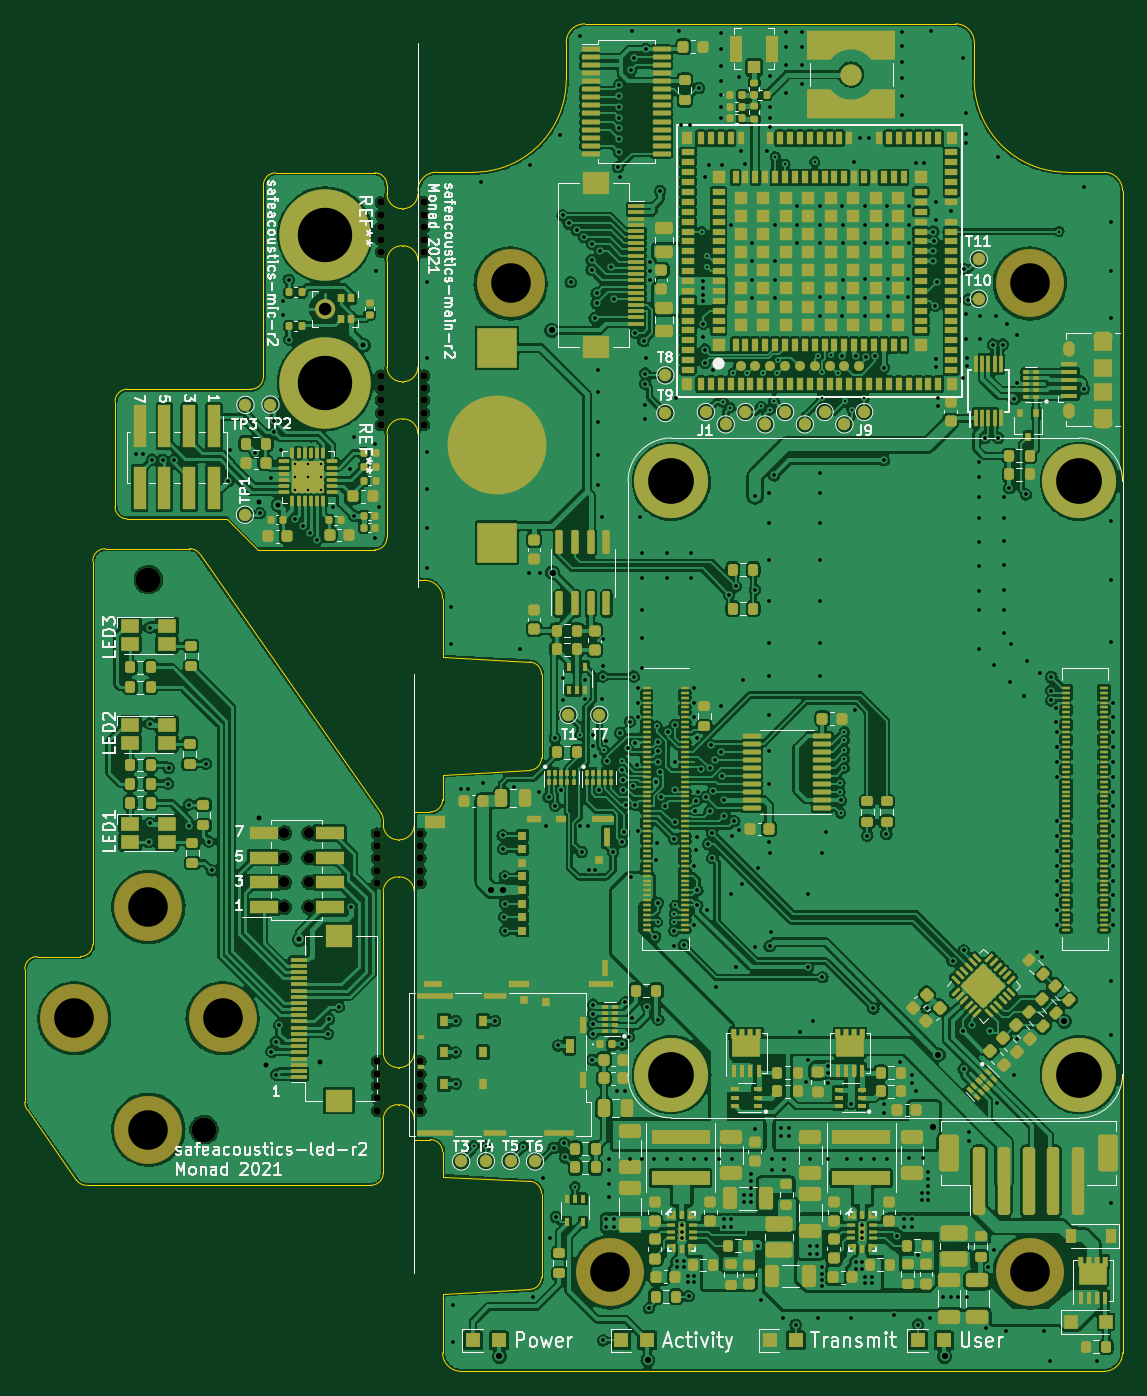
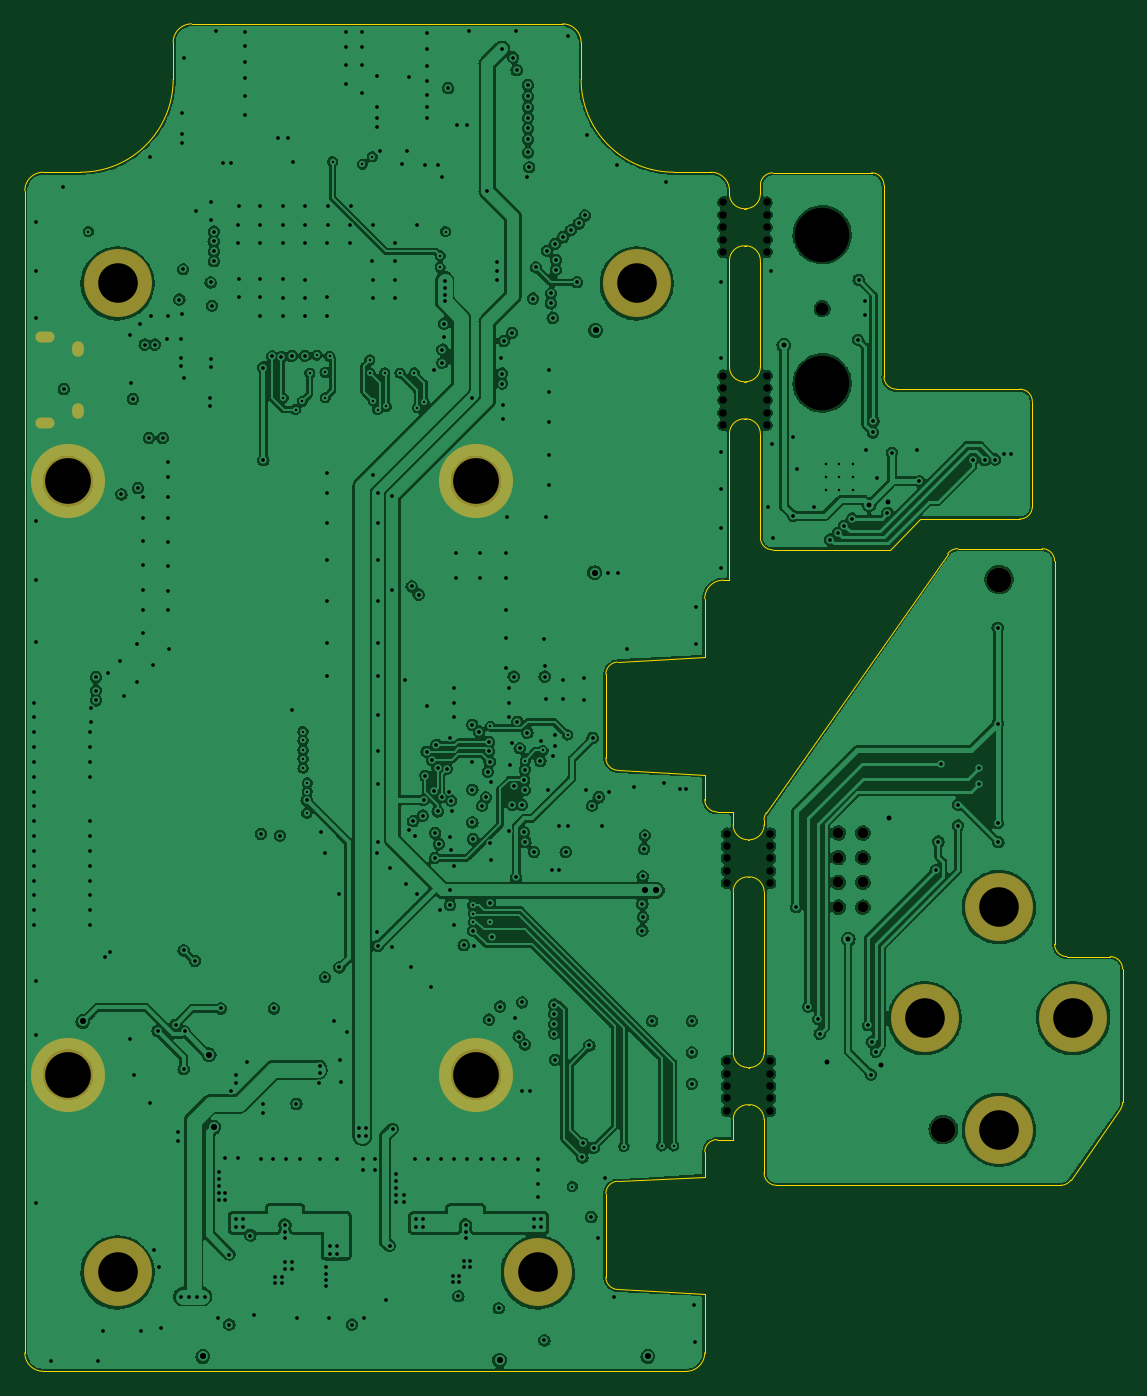
Circuit board: 11 layer files. Board 88.8 x 109.0 mm.
- bottom_copper: safeproject-panel-r2-B_Cu.gbr (533559 bytes)
- bottom_mask: safeproject-panel-r2-B_Mask.gbr (1789 bytes)
- outline: safeproject-panel-r2-Edge_Cuts.gbr (6583 bytes)
- top_copper: safeproject-panel-r2-F_Cu.gbr (1086064 bytes)
- top_mask: safeproject-panel-r2-F_Mask.gbr (42499 bytes)
- paste: safeproject-panel-r2-F_Paste.gbr (59288 bytes)
- top_silk: safeproject-panel-r2-F_Silkscreen.gbr (70185 bytes)
- inner_copper: safeproject-panel-r2-In1_Cu.gbr (532873 bytes)
- inner_copper: safeproject-panel-r2-In2_Cu.gbr (532020 bytes)
- drill: safeproject-panel-r2-NPTH.drl (1614 bytes)
- drill: safeproject-panel-r2-PTH.drl (10974 bytes)

=== bottom_copper: safeproject-panel-r2-B_Cu.gbr (533559 bytes, source omitted) ===
=== bottom_mask: safeproject-panel-r2-B_Mask.gbr ===
%TF.GenerationSoftware,KiCad,Pcbnew,5.99.0-1.20210329git38c849b.fc33*%
%TF.CreationDate,2021-04-01T23:54:57+01:00*%
%TF.ProjectId,safeproject-panel-r2,73616665-7072-46f6-9a65-63742d70616e,rev?*%
%TF.SameCoordinates,Original*%
%TF.FileFunction,Soldermask,Bot*%
%TF.FilePolarity,Negative*%
%FSLAX46Y46*%
G04 Gerber Fmt 4.6, Leading zero omitted, Abs format (unit mm)*
G04 Created by KiCad (PCBNEW 5.99.0-1.20210329git38c849b.fc33) date 2021-04-01 23:54:57*
%MOMM*%
%LPD*%
G01*
G04 APERTURE LIST*
%ADD10O,0.950000X1.250000*%
%ADD11O,1.550000X0.890000*%
%ADD12C,6.000000*%
%ADD13C,5.500000*%
%ADD14C,2.000000*%
%ADD15C,0.850000*%
G04 APERTURE END LIST*
D10*
%TO.C,J15*%
X118000000Y-56550000D03*
D11*
X120700000Y-57550000D03*
X120700000Y-50550000D03*
D10*
X118000000Y-51550000D03*
%TD*%
D12*
%TO.C,REF\u002A\u002A*%
X118800000Y-110250000D03*
%TD*%
D13*
%TO.C,REF\u002A\u002A*%
X80800000Y-126250000D03*
%TD*%
D12*
%TO.C,REF\u002A\u002A*%
X85800000Y-62250000D03*
%TD*%
D13*
%TO.C,REF\u002A\u002A*%
X72800000Y-46250000D03*
%TD*%
D12*
%TO.C,REF\u002A\u002A*%
X118800000Y-62250000D03*
%TD*%
D13*
%TO.C,REF\u002A\u002A*%
X114800000Y-46250000D03*
%TD*%
D12*
%TO.C,REF\u002A\u002A*%
X85800000Y-110250000D03*
%TD*%
D13*
%TO.C,REF\u002A\u002A*%
X114800000Y-126250000D03*
%TD*%
D14*
%TO.C,*%
X48000000Y-114700000D03*
%TD*%
%TO.C,*%
X43500000Y-70200000D03*
%TD*%
D13*
%TO.C,REF\u002A\u002A*%
X43500000Y-96700000D03*
%TD*%
%TO.C,REF\u002A\u002A*%
X49500000Y-105700000D03*
%TD*%
%TO.C,REF\u002A\u002A*%
X43500000Y-114700000D03*
%TD*%
%TO.C,REF\u002A\u002A*%
X37500000Y-105700000D03*
%TD*%
D15*
%TO.C,J1*%
X56500000Y-90700000D03*
X54500000Y-94700000D03*
X54500000Y-92700000D03*
X56500000Y-96700000D03*
X54500000Y-90700000D03*
X56500000Y-94700000D03*
X54500000Y-96700000D03*
X56500000Y-92700000D03*
%TD*%
M02*

=== outline: safeproject-panel-r2-Edge_Cuts.gbr ===
%TF.GenerationSoftware,KiCad,Pcbnew,5.99.0-1.20210329git38c849b.fc33*%
%TF.CreationDate,2021-04-01T23:54:57+01:00*%
%TF.ProjectId,safeproject-panel-r2,73616665-7072-46f6-9a65-63742d70616e,rev?*%
%TF.SameCoordinates,Original*%
%TF.FileFunction,Profile,NP*%
%FSLAX46Y46*%
G04 Gerber Fmt 4.6, Leading zero omitted, Abs format (unit mm)*
G04 Created by KiCad (PCBNEW 5.99.0-1.20210329git38c849b.fc33) date 2021-04-01 23:54:57*
%MOMM*%
%LPD*%
G01*
G04 APERTURE LIST*
%TA.AperFunction,Profile*%
%ADD10C,0.100000*%
%TD*%
G04 APERTURE END LIST*
D10*
X65000000Y-113875000D02*
X65000000Y-115500000D01*
X62500000Y-113875000D02*
X62500000Y-118200000D01*
X65000000Y-108475000D02*
X65000000Y-95450000D01*
X62500000Y-95450000D02*
X62500000Y-108475000D01*
X65000000Y-89000000D02*
X65000000Y-90050000D01*
X62500118Y-89640566D02*
X62500000Y-90050000D01*
X62800000Y-58400000D02*
X62800000Y-66800000D01*
X65300000Y-58400000D02*
X65300000Y-70250000D01*
X65300000Y-44375000D02*
X65300000Y-53000000D01*
X65300000Y-38750000D02*
X65300000Y-39000000D01*
X62800000Y-44400000D02*
X62800000Y-53025000D01*
X62799997Y-38299997D02*
X62800000Y-39000000D01*
X65800000Y-70250000D02*
G75*
G02*
X67300000Y-71750000I0J-1500000D01*
G01*
X74352000Y-76870000D02*
X67300000Y-76500000D01*
X67300000Y-118500000D02*
X67300000Y-116500000D01*
X67300000Y-132750000D02*
X67300000Y-128000000D01*
X65000000Y-89000000D02*
X66300000Y-89000000D01*
X120800000Y-37250000D02*
G75*
G02*
X122300000Y-38750000I0J-1500000D01*
G01*
X117800000Y-37250000D02*
G75*
G02*
X110300000Y-29750000I0J7500000D01*
G01*
X122300000Y-132750000D02*
G75*
G02*
X120800000Y-134250000I-1500000J0D01*
G01*
X77300000Y-26750000D02*
G75*
G02*
X78800000Y-25250000I1500000J0D01*
G01*
X108800000Y-25250000D02*
X78800000Y-25250000D01*
X122300000Y-38750000D02*
X122300000Y-132750000D01*
X77300000Y-29750000D02*
G75*
G02*
X69800000Y-37250000I-7500000J0D01*
G01*
X117800000Y-37250000D02*
X120800000Y-37250000D01*
X67300000Y-88000000D02*
G75*
G02*
X66300000Y-89000000I-1000000J0D01*
G01*
X75300000Y-84632000D02*
X75300000Y-77868000D01*
X75300000Y-126632000D02*
X75300000Y-119868000D01*
X120800000Y-134250000D02*
X68800000Y-134250000D01*
X67300000Y-88000000D02*
X67300000Y-86000000D01*
X67300000Y-86000000D02*
X74352000Y-85630000D01*
X74352336Y-76869370D02*
G75*
G02*
X75300000Y-77868000I-52336J-998630D01*
G01*
X67300000Y-76500000D02*
X67300000Y-71750000D01*
X75299354Y-126632303D02*
G75*
G02*
X74352000Y-127630000I-999354J303D01*
G01*
X66300000Y-115500000D02*
G75*
G02*
X67300000Y-116500000I0J-1000000D01*
G01*
X65300000Y-38750000D02*
G75*
G02*
X66800000Y-37250000I1500000J0D01*
G01*
X74352336Y-118869370D02*
G75*
G02*
X75300000Y-119868000I-52336J-998630D01*
G01*
X74352000Y-118870000D02*
X67300000Y-118500000D01*
X67300000Y-128000000D02*
X74352000Y-127630000D01*
X110300000Y-29750000D02*
X110300000Y-26750000D01*
X77300000Y-29750000D02*
X77300000Y-26750000D01*
X65800000Y-70250000D02*
X65300000Y-70250000D01*
X75299354Y-84632303D02*
G75*
G02*
X74352000Y-85630000I-999354J303D01*
G01*
X68800000Y-134250000D02*
G75*
G02*
X67300000Y-132750000I0J1500000D01*
G01*
X69800000Y-37250000D02*
X66800000Y-37250000D01*
X108800000Y-25250000D02*
G75*
G02*
X110300000Y-26750000I0J-1500000D01*
G01*
X66300000Y-115500000D02*
X65000000Y-115500000D01*
X62500118Y-89640566D02*
G75*
G03*
X62319000Y-89067000I-1000118J-434D01*
G01*
X47656152Y-68126424D02*
G75*
G03*
X46837000Y-67700000I-819152J-573576D01*
G01*
X39000000Y-68700000D02*
X39000000Y-99700000D01*
X61499315Y-119200000D02*
G75*
G03*
X62500000Y-118200000I1685J999000D01*
G01*
X38500000Y-119200000D02*
X61500000Y-119200000D01*
X33500062Y-112487861D02*
G75*
G03*
X33681000Y-113062000I1000938J-139D01*
G01*
X33681000Y-113062000D02*
X37680000Y-118773000D01*
X46837000Y-67700000D02*
X40000000Y-67700000D01*
X40000000Y-67700000D02*
G75*
G03*
X39000000Y-68700000I0J-1000000D01*
G01*
X38000000Y-100700000D02*
X34500000Y-100700000D01*
X34500253Y-100700000D02*
G75*
G03*
X33500000Y-101700000I747J-1001000D01*
G01*
X37680029Y-118773150D02*
G75*
G03*
X38500000Y-119200000I819971J574150D01*
G01*
X62319000Y-89067000D02*
X47656000Y-68126000D01*
X38000000Y-100700000D02*
G75*
G03*
X39000000Y-99700000I0J1000000D01*
G01*
X33500000Y-101700000D02*
X33500000Y-112488000D01*
X62799997Y-38299997D02*
G75*
G03*
X61800000Y-37300000I-999997J0D01*
G01*
X52800000Y-53800000D02*
X52800000Y-38300000D01*
X41799997Y-54800003D02*
G75*
G03*
X40800000Y-55800000I0J-999997D01*
G01*
X40800003Y-64300003D02*
G75*
G03*
X41800000Y-65300000I999997J0D01*
G01*
X52350000Y-67800000D02*
X49850000Y-65300000D01*
X49850000Y-65300000D02*
X41800000Y-65300000D01*
X51800003Y-54799997D02*
G75*
G03*
X52800000Y-53800000I0J999997D01*
G01*
X41800000Y-54800000D02*
X51800000Y-54800000D01*
X40800000Y-64300000D02*
X40800000Y-55800000D01*
X61800003Y-67799997D02*
G75*
G03*
X62800000Y-66800000I0J999997D01*
G01*
X53799997Y-37300003D02*
G75*
G03*
X52800000Y-38300000I0J-999997D01*
G01*
X61800000Y-67800000D02*
X52350000Y-67800000D01*
X53800000Y-37300000D02*
X61800000Y-37300000D01*
%TO.C,REF\u002A\u002A*%
X64000000Y-54200000D02*
X64100000Y-54200000D01*
X64100000Y-57200000D02*
X64000000Y-57200000D01*
X64100002Y-54199998D02*
G75*
G03*
X65300000Y-53000000I0J1199998D01*
G01*
X64100002Y-57199998D02*
G75*
G02*
X65300000Y-58400000I-2J-1200000D01*
G01*
X63999998Y-57200002D02*
G75*
G03*
X62800000Y-58400000I0J-1199998D01*
G01*
X63999998Y-54200002D02*
G75*
G02*
X62800000Y-53000000I2J1200000D01*
G01*
X63800000Y-112675000D02*
X63700000Y-112675000D01*
X63700000Y-109675000D02*
X63800000Y-109675000D01*
X63800002Y-112674998D02*
G75*
G02*
X65000000Y-113875000I-2J-1200000D01*
G01*
X63800002Y-109674998D02*
G75*
G03*
X65000000Y-108475000I0J1199998D01*
G01*
X63699998Y-112675002D02*
G75*
G03*
X62500000Y-113875000I0J-1199998D01*
G01*
X63699998Y-109675002D02*
G75*
G02*
X62500000Y-108475000I2J1200000D01*
G01*
X64000000Y-40200000D02*
X64100000Y-40200000D01*
X64100000Y-43200000D02*
X64000000Y-43200000D01*
X63999998Y-40200002D02*
G75*
G02*
X62800000Y-39000000I2J1200000D01*
G01*
X64100002Y-43199998D02*
G75*
G02*
X65300000Y-44400000I-2J-1200000D01*
G01*
X63999998Y-43200002D02*
G75*
G03*
X62800000Y-44400000I0J-1199998D01*
G01*
X64100002Y-40199998D02*
G75*
G03*
X65300000Y-39000000I0J1199998D01*
G01*
X63700000Y-91250000D02*
X63800000Y-91250000D01*
X63800000Y-94250000D02*
X63700000Y-94250000D01*
X63699998Y-91250002D02*
G75*
G02*
X62500000Y-90050000I2J1200000D01*
G01*
X63800002Y-94249998D02*
G75*
G02*
X65000000Y-95450000I-2J-1200000D01*
G01*
X63699998Y-94250002D02*
G75*
G03*
X62500000Y-95450000I0J-1199998D01*
G01*
X63800002Y-91249998D02*
G75*
G03*
X65000000Y-90050000I0J1199998D01*
G01*
%TD*%
M02*

=== top_copper: safeproject-panel-r2-F_Cu.gbr (1086064 bytes, source omitted) ===
=== top_mask: safeproject-panel-r2-F_Mask.gbr (42499 bytes, source omitted) ===
=== paste: safeproject-panel-r2-F_Paste.gbr (59288 bytes, source omitted) ===
=== top_silk: safeproject-panel-r2-F_Silkscreen.gbr (70185 bytes, source omitted) ===
=== inner_copper: safeproject-panel-r2-In1_Cu.gbr (532873 bytes, source omitted) ===
=== inner_copper: safeproject-panel-r2-In2_Cu.gbr (532020 bytes, source omitted) ===
=== drill: safeproject-panel-r2-NPTH.drl ===
M48
; DRILL file {KiCad 5.99.0-1.20210329git38c849b.fc33} date Thu Apr  1 23:55:01 2021
; FORMAT={-:-/ absolute / metric / decimal}
; #@! TF.CreationDate,2021-04-01T23:55:01+01:00
; #@! TF.GenerationSoftware,Kicad,Pcbnew,5.99.0-1.20210329git38c849b.fc33
; #@! TF.FileFunction,NonPlated,1,4,NPTH
FMAT,2
METRIC
; #@! TA.AperFunction,ComponentDrill,NonPlated,NPTH
T1C0.600
; #@! TA.AperFunction,ComponentDrill,NonPlated,NPTH
T2C0.850
; #@! TA.AperFunction,ComponentDrill,NonPlated,NPTH
T3C1.000
; #@! TA.AperFunction,ComponentDrill,NonPlated,NPTH
T4C2.000
; #@! TA.AperFunction,ComponentDrill,NonPlated,NPTH
T5C3.200
; #@! TA.AperFunction,ComponentDrill,NonPlated,NPTH
T6C3.700
; #@! TA.AperFunction,ComponentDrill,NonPlated,NPTH
T7C4.400
%
G90
G05
T1
X62.0Y-90.75
X62.0Y-91.75
X62.0Y-92.75
X62.0Y-93.75
X62.0Y-94.75
X62.0Y-109.175
X62.0Y-110.175
X62.0Y-111.175
X62.0Y-112.175
X62.0Y-113.175
X62.3Y-39.7
X62.3Y-40.7
X62.3Y-41.7
X62.3Y-42.7
X62.3Y-43.7
X62.3Y-53.7
X62.3Y-54.7
X62.3Y-55.7
X62.3Y-56.7
X62.3Y-57.7
X65.5Y-90.75
X65.5Y-91.75
X65.5Y-92.75
X65.5Y-93.75
X65.5Y-94.75
X65.5Y-109.175
X65.5Y-110.175
X65.5Y-111.175
X65.5Y-112.175
X65.5Y-113.175
X65.8Y-39.7
X65.8Y-40.7
X65.8Y-41.7
X65.8Y-42.7
X65.8Y-43.7
X65.8Y-53.7
X65.8Y-54.7
X65.8Y-55.7
X65.8Y-56.7
X65.8Y-57.7
T2
X54.5Y-90.7
X54.5Y-92.7
X54.5Y-94.7
X54.5Y-96.7
X56.5Y-90.7
X56.5Y-92.7
X56.5Y-94.7
X56.5Y-96.7
T3
X57.8Y-48.3
T4
X43.5Y-70.2
X48.0Y-114.7
T5
X37.5Y-105.7
X43.5Y-96.7
X43.5Y-114.7
X49.5Y-105.7
X72.8Y-46.25
X80.8Y-126.25
X114.8Y-46.25
X114.8Y-126.25
T6
X85.8Y-62.25
X85.8Y-110.25
X118.8Y-62.25
X118.8Y-110.25
T7
X57.8Y-42.3
X57.8Y-54.3
T0
M30

=== drill: safeproject-panel-r2-PTH.drl (10974 bytes, source omitted) ===
